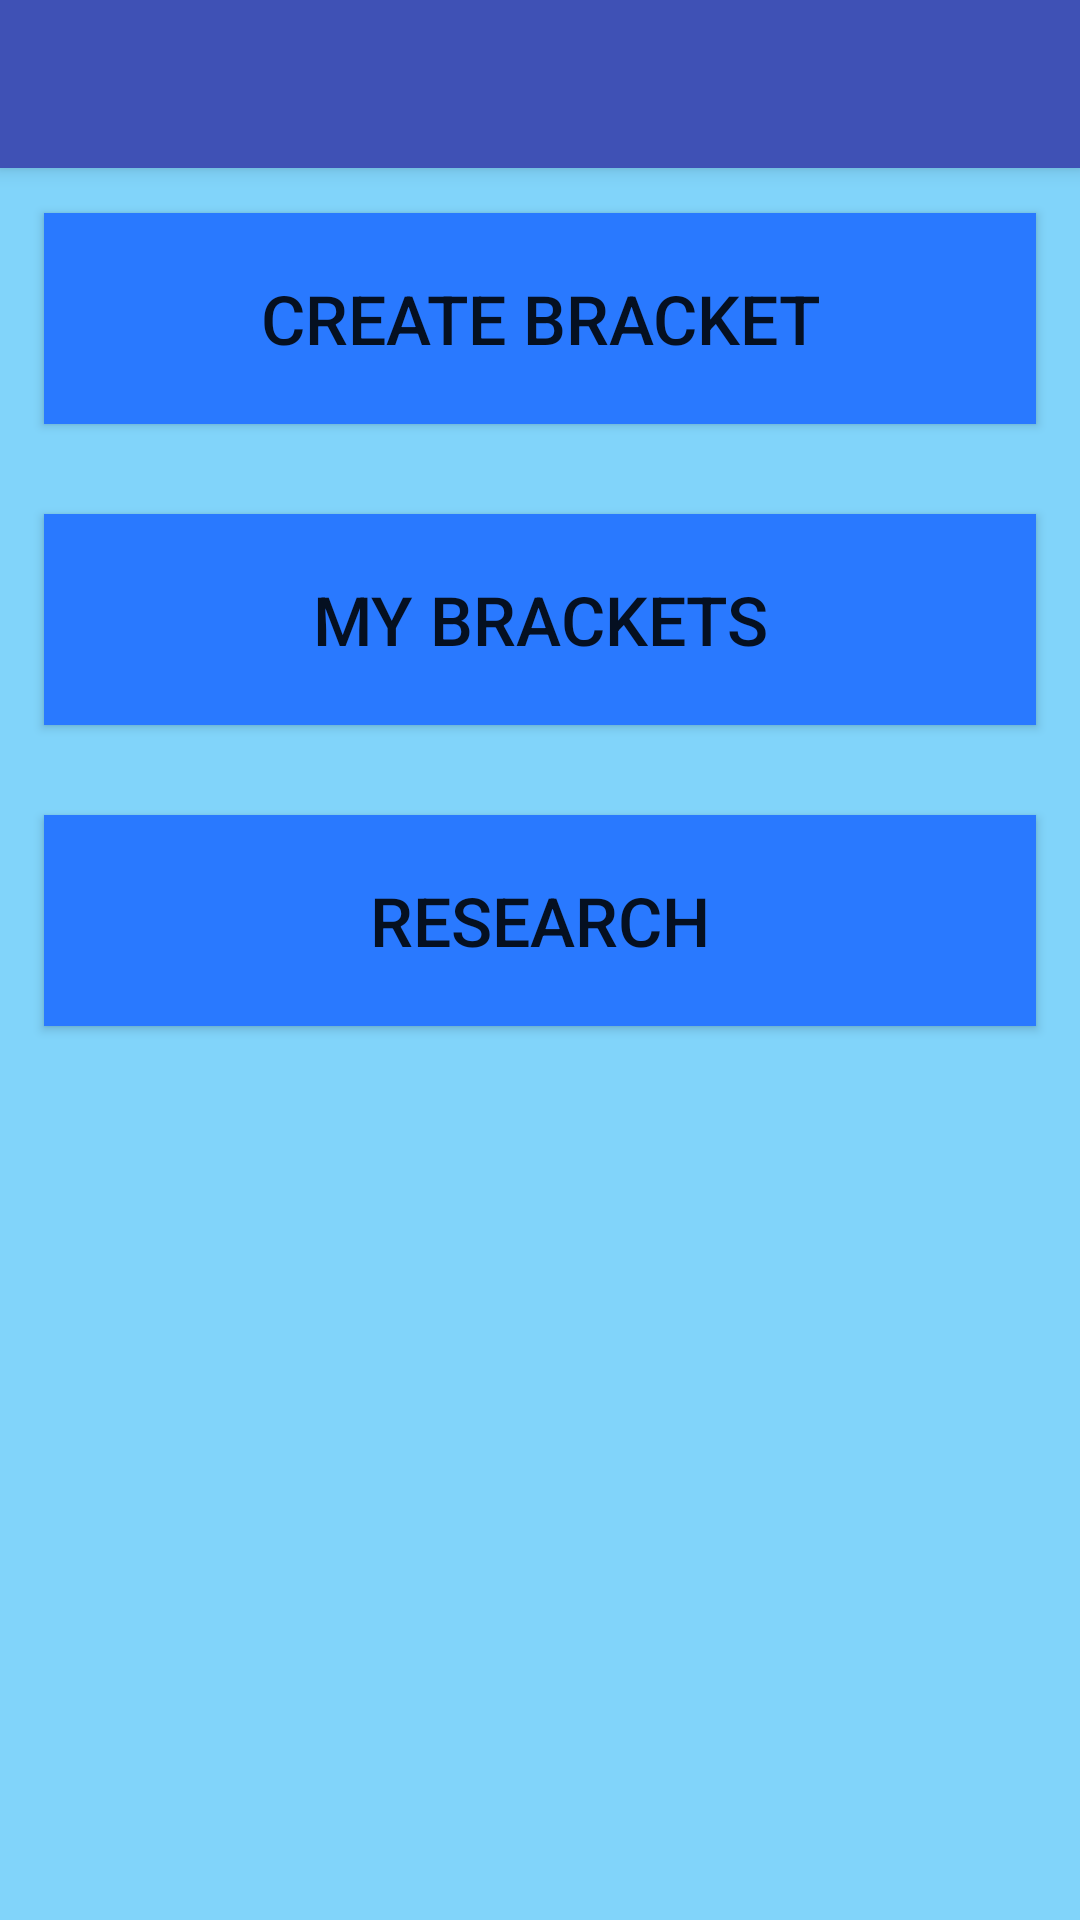

Produce the Android XML layout that renders to this screen, including the resource entries it uses.
<!-- AndroidManifest.xml: application theme AppTheme -->
<!-- res/layout/activity_main_menu.xml -->
<?xml version="1.0" encoding="utf-8"?>
<android.support.design.widget.CoordinatorLayout xmlns:android="http://schemas.android.com/apk/res/android"
    xmlns:app="http://schemas.android.com/apk/res-auto"
    xmlns:tools="http://schemas.android.com/tools"
    android:layout_width="match_parent"
    android:layout_height="match_parent"
    android:fitsSystemWindows="true"
    tools:context="example.novembermadness.MainMenu">

    <android.support.design.widget.AppBarLayout
        android:layout_width="match_parent"
        android:layout_height="wrap_content"
        android:theme="@style/AppTheme.AppBarOverlay">

        <android.support.v7.widget.Toolbar
            android:id="@+id/toolbar"
            android:layout_width="match_parent"
            android:layout_height="?attr/actionBarSize"
            android:background="?attr/colorPrimary"
            app:popupTheme="@style/AppTheme.PopupOverlay" />

    </android.support.design.widget.AppBarLayout>

    <include layout="@layout/content_main_menu" />


</android.support.design.widget.CoordinatorLayout>
<!-- res/layout/content_main_menu.xml (included above) -->
<?xml version="1.0" encoding="utf-8"?>
<RelativeLayout xmlns:android="http://schemas.android.com/apk/res/android"
    xmlns:app="http://schemas.android.com/apk/res-auto"
    xmlns:tools="http://schemas.android.com/tools"
    android:layout_width="match_parent"
    android:layout_height="match_parent"
    android:paddingBottom="@dimen/activity_vertical_margin"
    android:paddingLeft="@dimen/activity_horizontal_margin"
    android:paddingRight="@dimen/activity_horizontal_margin"
    android:paddingTop="@dimen/activity_vertical_margin"
    app:layout_behavior="@string/appbar_scrolling_view_behavior"
    tools:context="example.novembermadness.MainMenu"
    tools:showIn="@layout/activity_main_menu"
    android:background="@color/app_secondary">

    <Button
        style="@style/mainMenuButton"
        android:text="@string/create_text"
        android:background="@color/app_primary"
        android:id="@+id/create_button"
        android:layout_alignParentTop="true"
        android:layout_alignParentStart="true"
        android:layout_alignParentEnd="true"
        android:onClick="createBracket"
        />

    <Button
        style="@style/mainMenuButton"
        android:text="@string/my_text"
        android:background="@color/app_primary"
        android:id="@+id/my_button"
        android:layout_below="@+id/create_button"
        />

    <Button
        style="@style/mainMenuButton"
        android:text="@string/research_text"
        android:background="@color/app_primary"
        android:id="@+id/research_button"
        android:layout_below="@+id/my_button"
        />
</RelativeLayout>
<!-- resources referenced by this layout -->
<resources>
  <color name="app_primary">#2979FF</color> //light blue A400
  <color name="app_secondary">#81D4FA</color> //lightblue 200
  <string name="create_text">Create Bracket</string>
  <string name="my_text">My Brackets</string>
  <string name="research_text">Research</string>
  
      //create_bracket_menu Button Names
  <style name="AppTheme.AppBarOverlay" parent="ThemeOverlay.AppCompat.Dark.ActionBar" />
  <style name="AppTheme.PopupOverlay" parent="ThemeOverlay.AppCompat.Light" />
  
      // style for buttons on the main menu
  <style name="mainMenuButton">
          <item name="android:background">@color/app_primary</item>
          <item name="android:layout_width">wrap_content</item>
          <item name="android:layout_height">wrap_content</item>
          <item name="android:textSize">11pt</item>
          <item name="android:layout_alignParentLeft">true</item>
          <item name="android:layout_alignParentRight">true</item>
          <item name="android:layout_centerHorizontal">true</item>
          <item name="android:layout_margin">15dp</item>
          <item name="android:padding">20dip</item>
      </style>
  <style name="AppTheme" parent="Theme.AppCompat.Light.DarkActionBar">
          
          <item name="colorPrimary">@color/colorPrimary</item>
          <item name="colorPrimaryDark">@color/colorPrimaryDark</item>
          <item name="colorAccent">@color/colorAccent</item>
      </style>
  <color name="colorPrimary">#3F51B5</color>
  <color name="colorPrimaryDark">#303F9F</color>
  <color name="colorAccent">#FF4081</color>
</resources>
